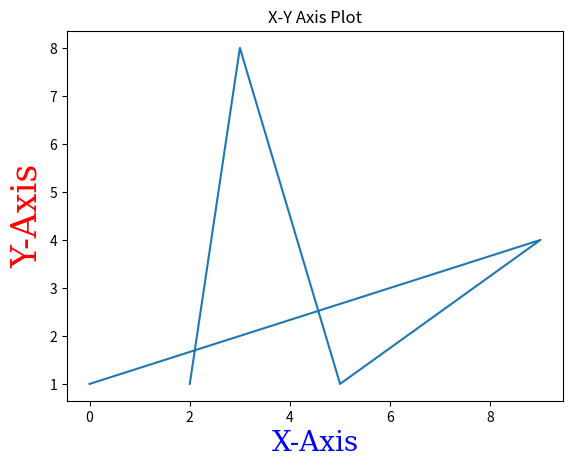

This figure's Python source:
import matplotlib.pyplot as plt
import numpy as np

font1 = {'family':'serif','color':'blue','size':20}
font2 = {'family':'serif','color':'red','size':25}


x = np.array([2,3,5,9,0])
y = np.array([1,8,1,4,1])

# plt.plot(x,y)
# plt.title("X-Y Axis Plot")
# plt.xlabel("X-Axis")
# plt.ylabel("Y-Axis")
# plt.show()

plt.plot(x,y)
plt.title("X-Y Axis Plot")  
plt.xlabel("X-Axis" , fontdict = font1)
plt.ylabel("Y-Axis" , fontdict = font2)
plt.show()


